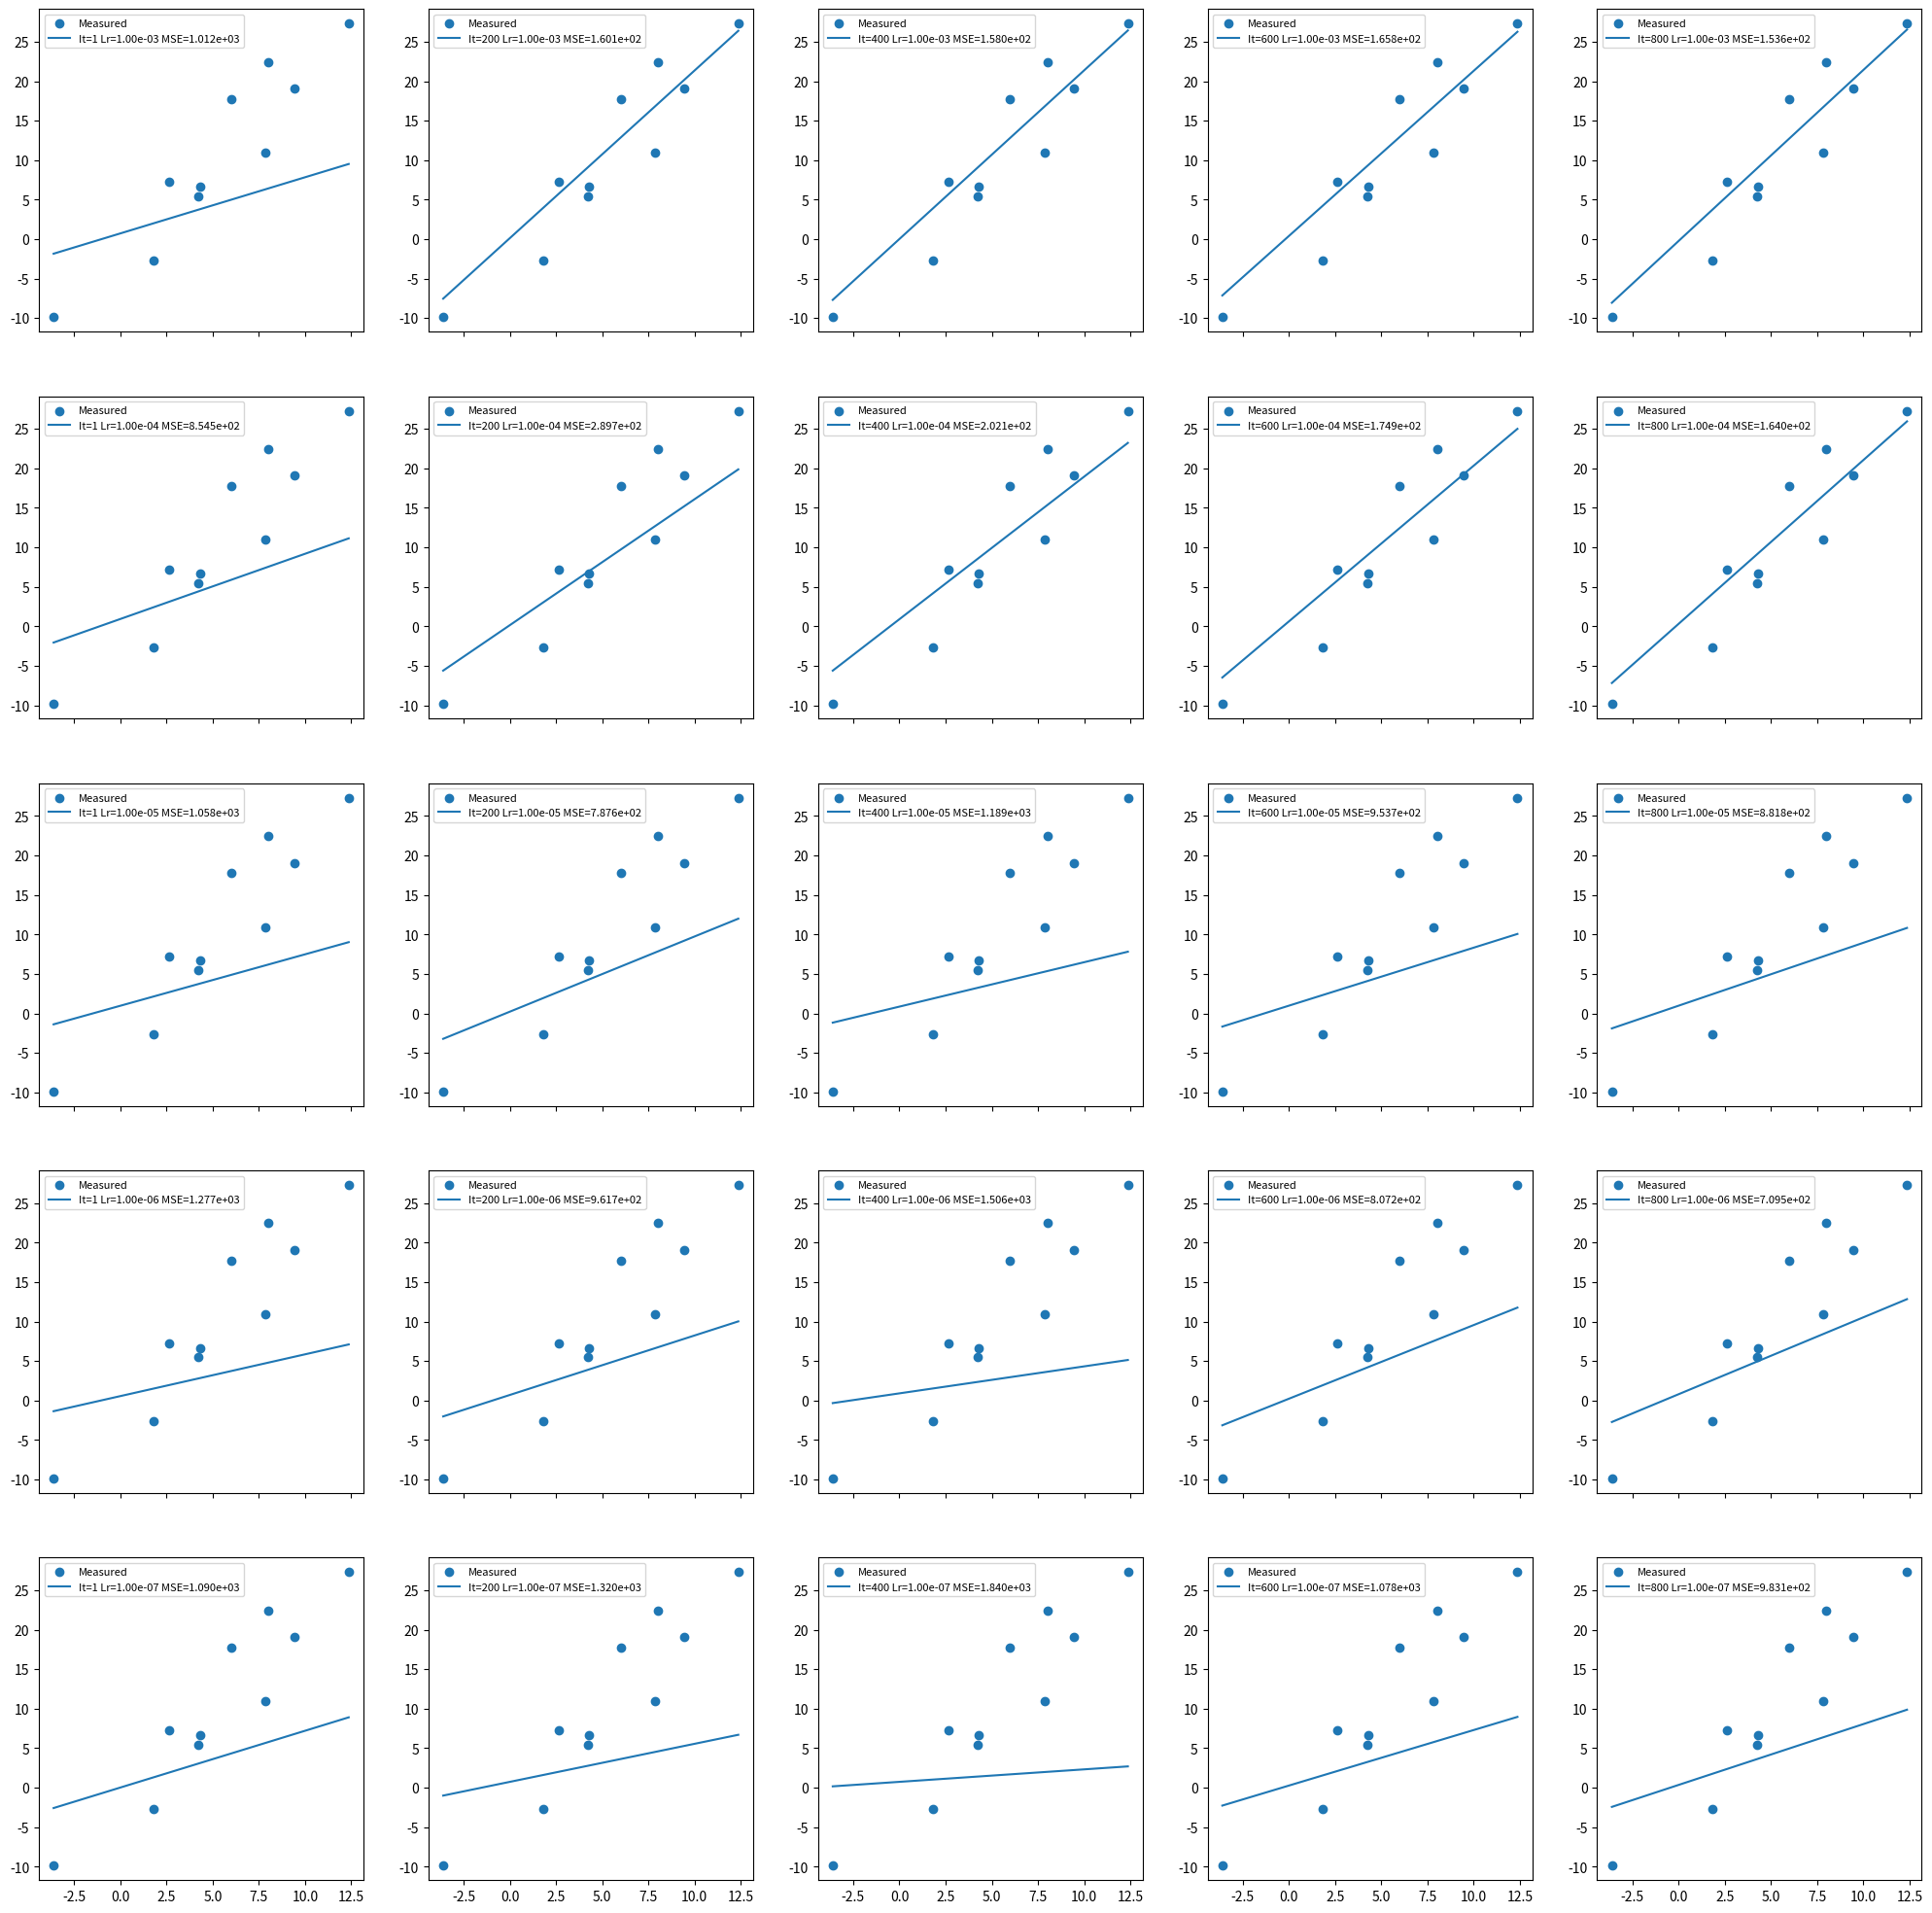
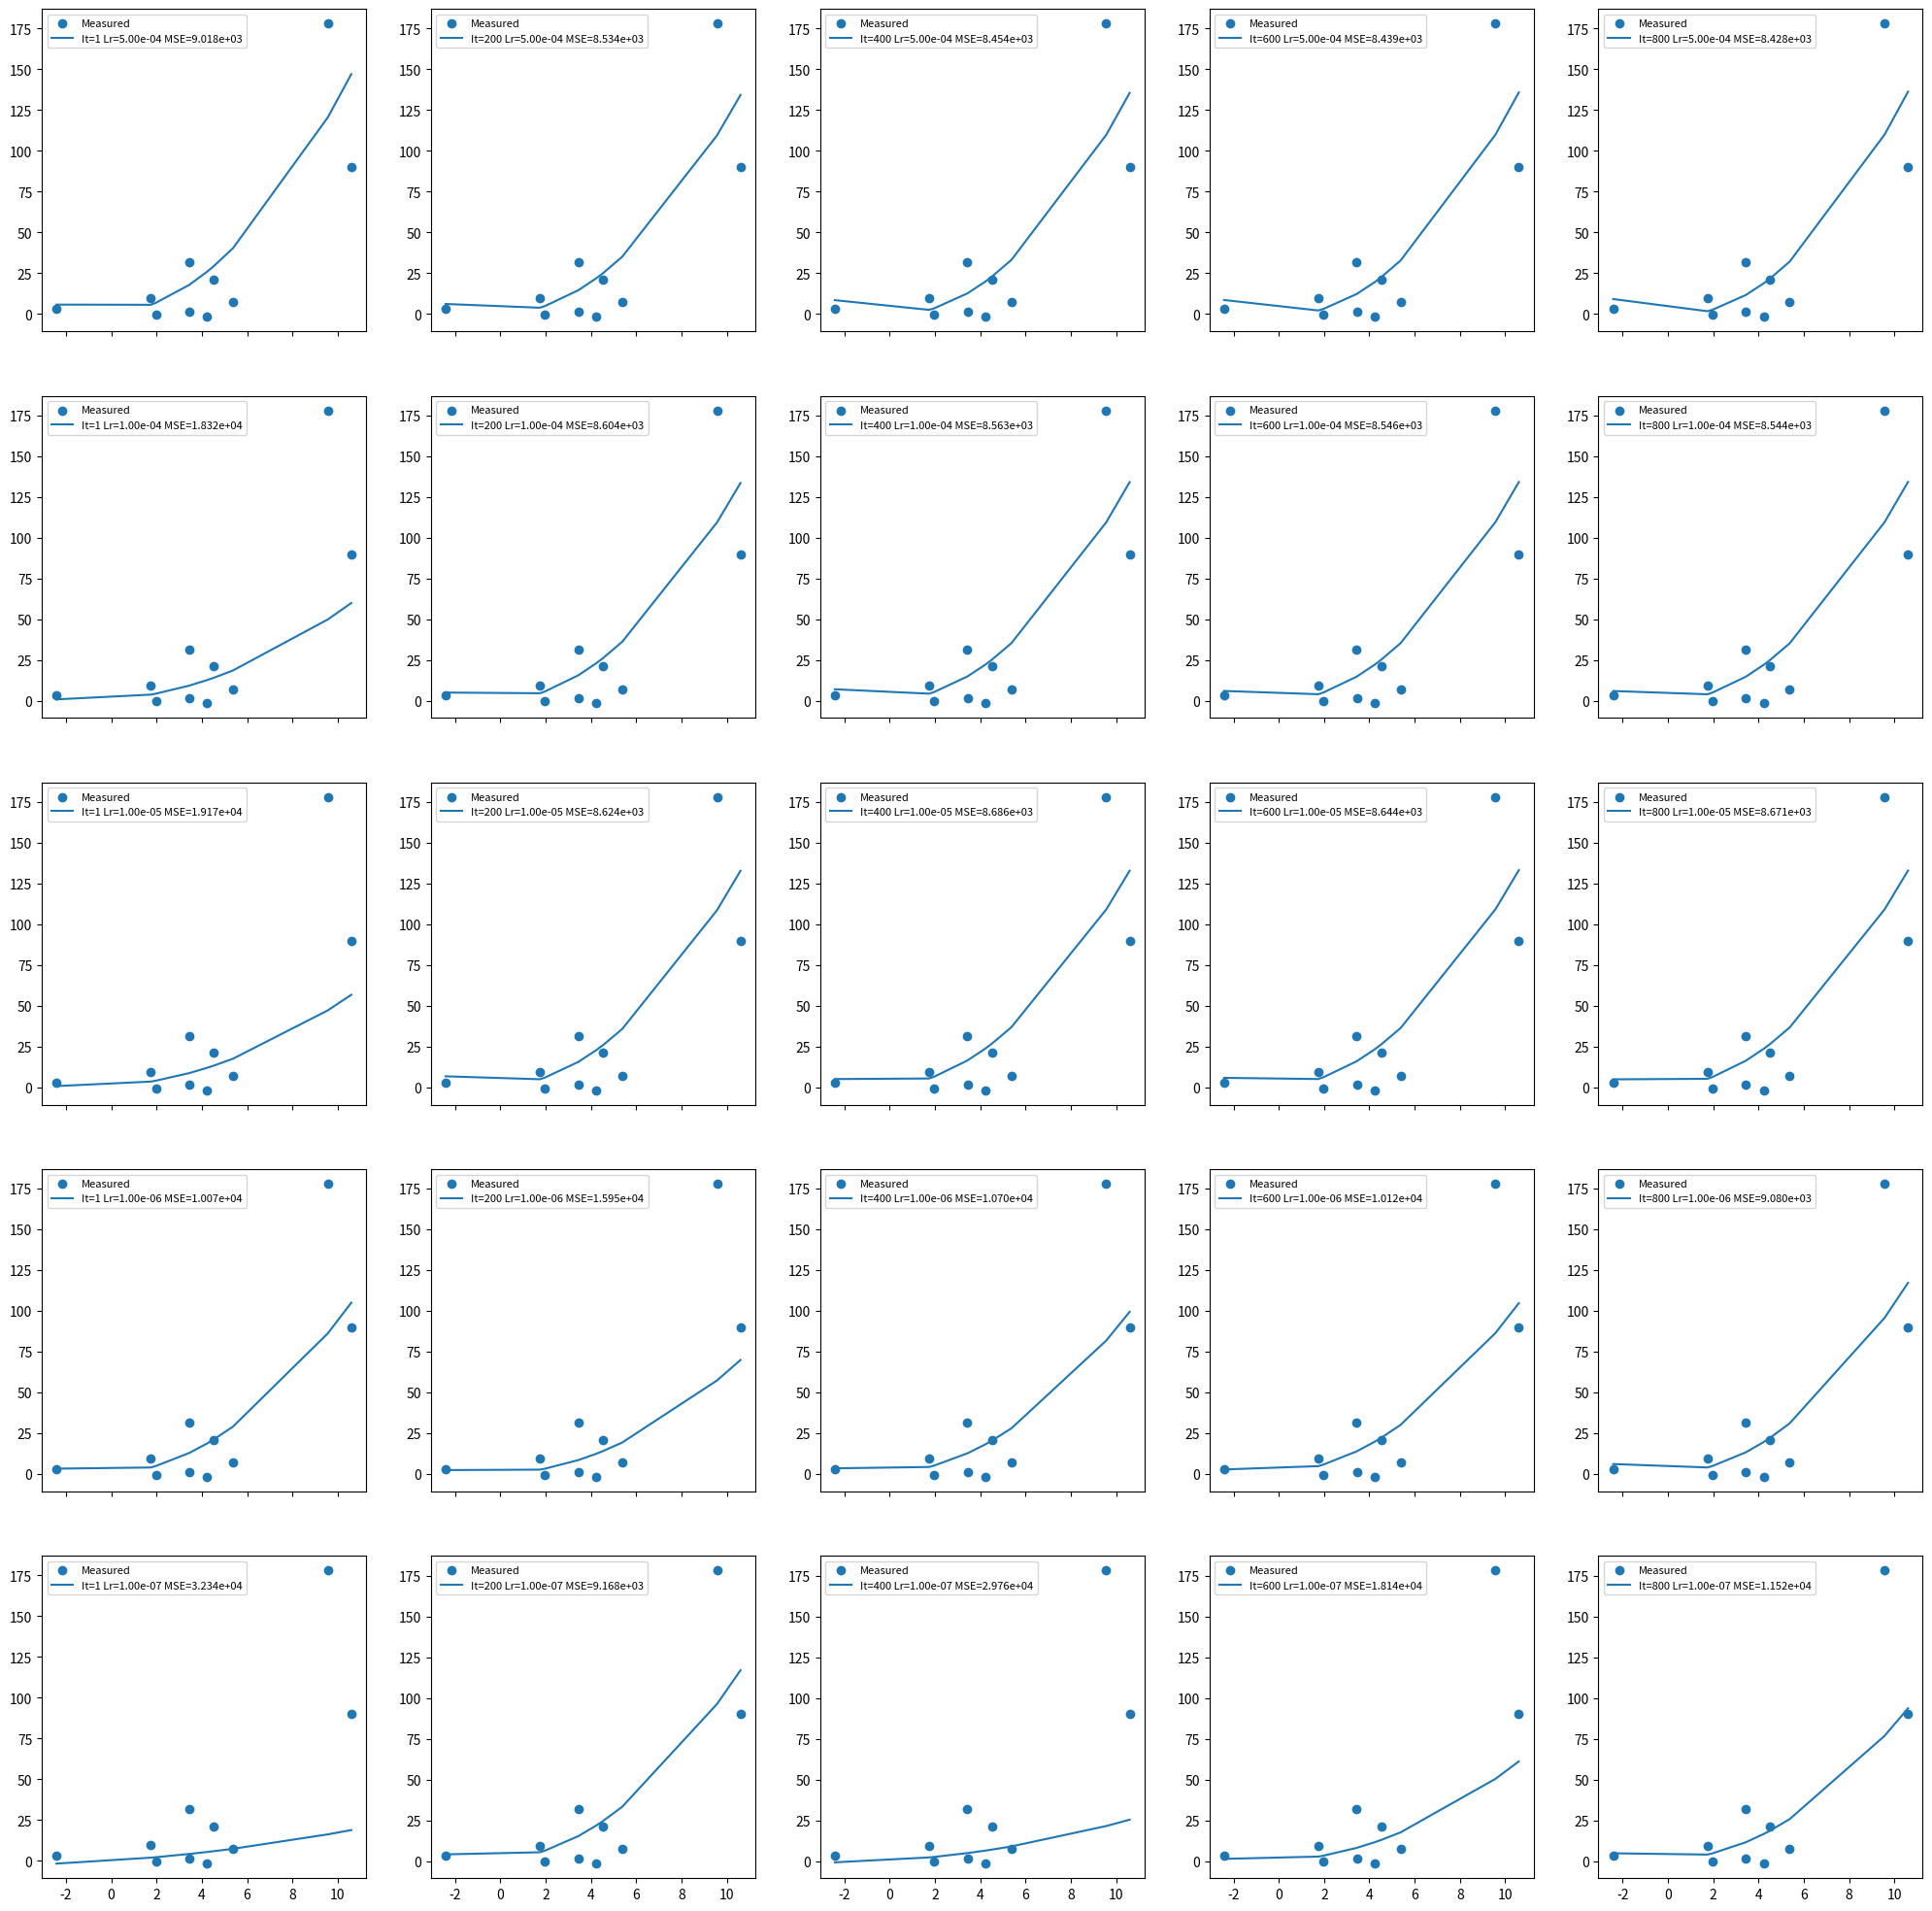

Write Python code to recreate these figures, in order.
import matplotlib.pyplot as plt
import random

# Neste exemplo geramos um quadro com diferentes resultados de uma mesma regressão
# linear para diferentes combinações de taxa de aprendizado e número de iterações

# Setamos os limites inferiores e superiores do número de iterações
iterationRange = (1, 1000)

# Setamos quantas fatias queremos dentro destes limites (e.g. iterationRange/numberOfSlices => 1, 100, 200, 300, 400, 500, 600, 700, 800, 900, 999)
numberOfSlices = 5

# Criamos os vetores com os números de iterações e taxas de aprendizado
iterationStep = (iterationRange[1] - iterationRange[0]) / numberOfSlices
iterations = [int(iterationStep * i + iterationRange[0]) for i in range(numberOfSlices)]

learningRates = list(reversed([1e-7, 1e-6, 1e-5, 1e-4, 1e-3]))


def funcao_linear(a, b, x):
    return a * x + b


def gera_y_aproximado(a, b, x_medido):
    numeros = len(x_medido)
    y_aproximado = []
    # Para cada x_i, gera o valor aproximado de y_i(x_i) = a*x_i + b
    for i in range(numeros):
        y_aproximado.append(funcao_linear(a, b, x_medido[i]))
    return y_aproximado


def iteracao(a, b, x_medido, y_medido, taxa_aprendizagem):
    numeros = len(y_medido)

    y_aproximado = gera_y_aproximado(a, b, x_medido)

    # Calcula o ajuste para parâmetros 'a' e 'b'
    residuo_a = sum([(y_aproximado[i] - y_medido[i]) * x_medido[i] for i in range(numeros)]) / numeros
    residuo_b = sum([(y_aproximado[i] - y_medido[i]) for i in range(numeros)]) / numeros

    # Retorna os valores de 'a' e 'b' ajustados
    a = a - taxa_aprendizagem * residuo_a
    b = b - taxa_aprendizagem * residuo_b

    return a, b


def residuo_metodo_minimos_quadrados(y_medido, y_aproximado):
    residuo = 0
    for i in range(len(y_medido)):
        residuo += (y_medido[i] - y_aproximado[i]) ** 2
    return residuo


def minimizacao_residuo(x_medido, y_medido, taxa_aprendizagem, iteracoes=100):
    # Escolhemos 'a' e 'b' iniciais aleatoriamente
    a = random.random()
    b = random.random()

    # Depois executamos uma série de iterações,
    # ajustando os valores de 'a' e 'b' progressivamente
    for it in range(max(iteracoes, 1)):
        a, b = iteracao(a, b, x_medido, y_medido, taxa_aprendizagem)

        y_aproximado = gera_y_aproximado(a, b, x_medido)
        residuo = residuo_metodo_minimos_quadrados(y_medido, y_aproximado)
    return y_aproximado, residuo


# Gera uma grade com figuras representando resultado do treinamento para diferentes
# números de iterações e de taxa de aprendizagem
fig, axis = plt.subplots(nrows=numberOfSlices, ncols=numberOfSlices, sharex=True, figsize=(25, 25))

# Gera duas listas x e y de entrada
x = [i + random.gauss(0, 2) for i in range(10)]
y = [x[i] * 2 + random.gauss(0, 3) for i in range(10)]  # y(x) = 2*x + gaussian noise

# x = [3,21,22,34,54,34,55,67,89,99]
# y = [1,10,14,34,44,36,22,67,79,90]
plt.rc('legend', fontsize=8)

for i in range(numberOfSlices):
    for j in range(numberOfSlices):
        # Treina modelo, gera y aproximado e faz a plotagem
        y_pred, loss = minimizacao_residuo(x, y, taxa_aprendizagem=learningRates[i], iteracoes=iterations[j])
        axis[i][j].scatter(x, y, label="Measured")
        axis[i][j].plot(*list(zip(*sorted(zip(x, y_pred)))),
                        label="It=%d Lr=%.2e MSE=%.3e" % (iterations[j], learningRates[i], loss))
        axis[i][j].legend()
plt.show()

# Após a regressão de uma função linear, agora faremos a versão quadrática
def funcao_quadratica(a, b, c, x):
    return a * x * x + x * b + c


def gera_y_aproximado(a, b, c, x_medido):
    numeros = len(x_medido)
    y_aproximado = []
    # Para cada x_i, gera o valor aproximado de y_i(x_i) = a*x_i + b
    for i in range(numeros):
        y_aproximado.append(funcao_quadratica(a, b, c, x_medido[i]))
    return y_aproximado


def iteracao(a, b, c, x_medido, y_medido, taxa_aprendizagem):
    numeros = len(y_medido)

    y_aproximado = gera_y_aproximado(a, b, c, x_medido)

    # Calcula o ajuste para parâmetros 'a', 'b' e 'c'
    residuo_a = sum([(y_aproximado[i] - y_medido[i]) * x_medido[i] * x_medido[i] for i in range(numeros)]) / numeros
    residuo_b = sum([(y_aproximado[i] - y_medido[i]) * x_medido[i] for i in range(numeros)]) / numeros
    residuo_c = sum([(y_aproximado[i] - y_medido[i]) * x_medido[i] for i in range(numeros)]) / numeros

    # Retorna os valores de 'a', 'b' e c ajustados
    a = a - taxa_aprendizagem * residuo_a
    b = b - taxa_aprendizagem * residuo_b
    c = c - taxa_aprendizagem * residuo_c
    return a, b, c


def residuo_metodo_minimos_quadrados(y_medido, y_aproximado):
    residuo = 0
    for i in range(len(y_medido)):
        residuo += (y_medido[i] - y_aproximado[i]) ** 2
    return residuo


def minimizacao_residuo(x_medido, y_medido, taxa_aprendizagem, iteracoes=100):
    # Escolhemos 'a', 'b' e 'c' iniciais aleatoriamente
    a = random.random()
    b = random.random()
    c = random.random()

    # Depois executamos uma série de iterações,
    # ajustando os valores de 'a' e 'b' progressivamente
    for it in range(max(iteracoes, 1)):
        a, b, c = iteracao(a, b, c, x_medido, y_medido, taxa_aprendizagem)

        y_aproximado = gera_y_aproximado(a, b, c, x_medido)
        residuo = residuo_metodo_minimos_quadrados(y_medido, y_aproximado)
    return y_aproximado, residuo


# Gera uma grade com figuras representando resultado do treinamento para diferentes
# números de iterações e de taxa de aprendizagem
fig, axis = plt.subplots(nrows=numberOfSlices, ncols=numberOfSlices, sharex=True, figsize=(25, 25))

# Gera duas listas x e y de entrada
x = [i + random.gauss(0, 2) for i in range(10)]
# y(x) = x^2 + noise*x + noise
y = [x[i] * x[i] * random.gauss(1, 0.5) + x[i] * random.gauss(0, 3) + random.gauss(0, 5) for i in
     range(10)]  # <= mude os desvios padrão dos ruídos

plt.rc('legend', fontsize=8)

learningRates = list(reversed([1e-7, 1e-6, 1e-5, 1e-4, 5e-4]))

for i in range(numberOfSlices):
    for j in range(numberOfSlices):
        # Treina modelo, gera y aproximado e faz a plotagem
        y_pred, loss = minimizacao_residuo(x, y, taxa_aprendizagem=learningRates[i], iteracoes=iterations[j])
        axis[i][j].scatter(x, y, label="Measured")
        axis[i][j].plot(*list(zip(*sorted(zip(x, y_pred)))),
                        label="It=%d Lr=%.2e MSE=%.3e" % (iterations[j], learningRates[i], loss))
        axis[i][j].legend()
plt.show()
